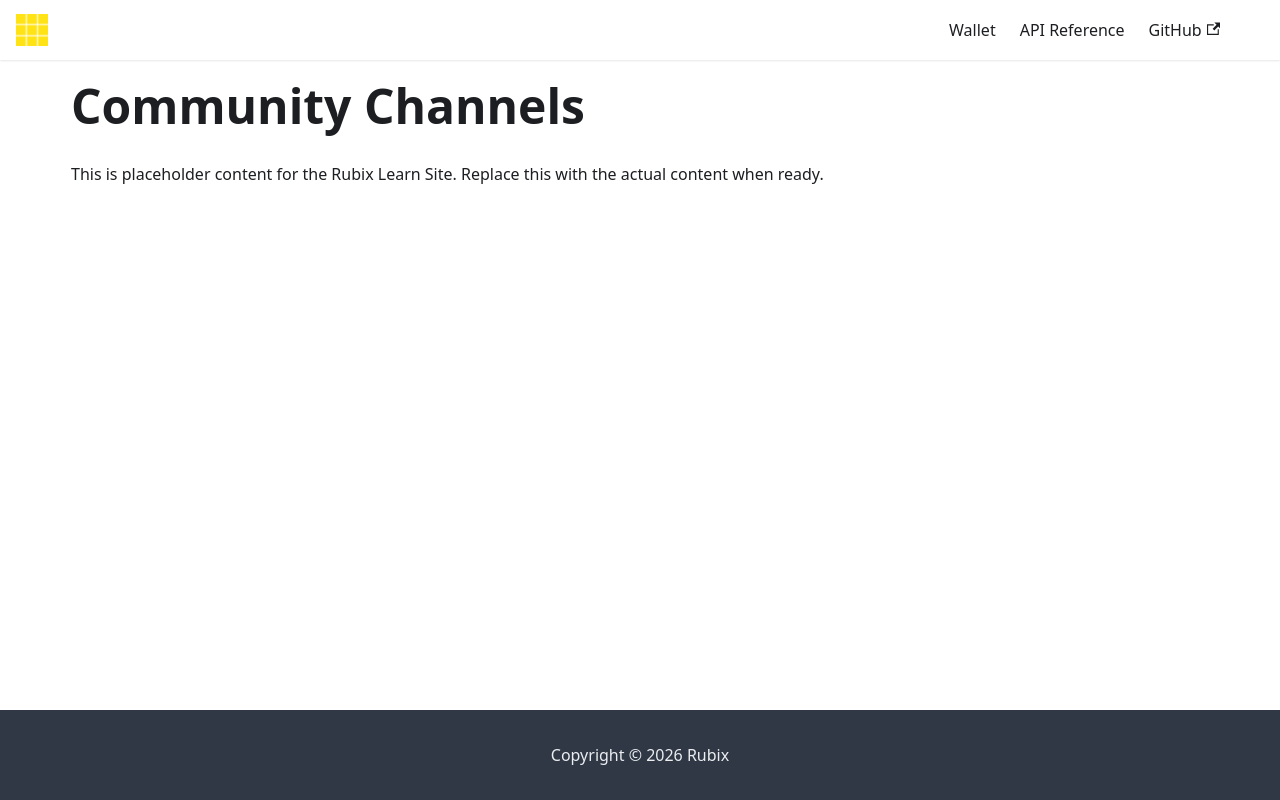

repository: rubixchain/learn · page: docs/community-governance/community-channels/index.html · generator: docusaurus

---
title: Community Channels
sidebar_label: Community Channels
---

<!-- File: docs/community-governance/community-channels.md -->
# Community Channels

This is placeholder content for the Rubix Learn Site. Replace this with the actual content when ready.
